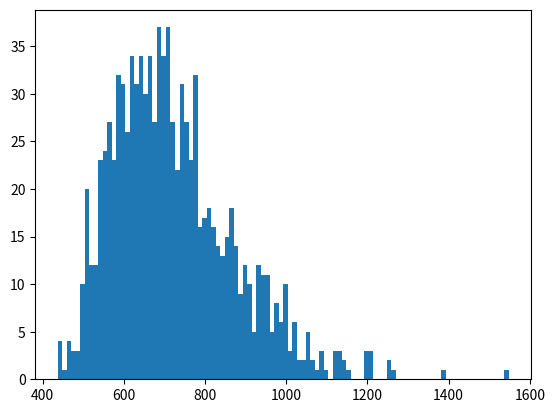

The matplotlib source for this figure:
import matplotlib.pyplot as plt
import numpy as np
from tqdm import tqdm

"""
长为1m的路，半径为1cm的雨滴，雨滴在路上随机分布，问多少个雨滴才能把路淋湿？
答案应该在725附近。

关于这个问题，某剑桥大学数学博士给出了一种解法，见文档road_problem.
"""


def model_solve(n, m, ratio=10, times=1000):
    """
    使用蒙特卡洛方法求解此问题
    :param n:
    :param m:
    :param ratio:
    :return:
    """

    def go():
        # 路的长度为n，雨滴宽度为m,ratio表示一个雨滴的离散化长度
        nonlocal n, m
        n = n / (m / ratio)
        n = int(n)
        m = int(ratio)
        a = np.zeros(n, dtype=np.bool)
        drop = 0
        while np.count_nonzero(a) < n:
            x = np.random.randint(0, n)
            beg = x - m // 2
            end = x + m // 2
            end = min(n, end)
            beg = max(0, beg)
            a[beg:end] = True
            drop += 1
        return drop

    ans = [go() for _ in tqdm(range(times))]
    mu = np.mean(ans)
    sigma = np.std(ans)
    print(f"mu={mu} sigma={sigma}")
    plt.hist(ans, bins=100)
    plt.show()
    return mu


print(model_solve(1, 0.01, ratio=100, times=1000))
